Run: headless pygame with SDL's dummy video driver; simulated clock (each Clock.tick advances the game by its frame time, no real sleeping); random seed 0; keys injected as events and as key.get_pressed() state; no mouse input.
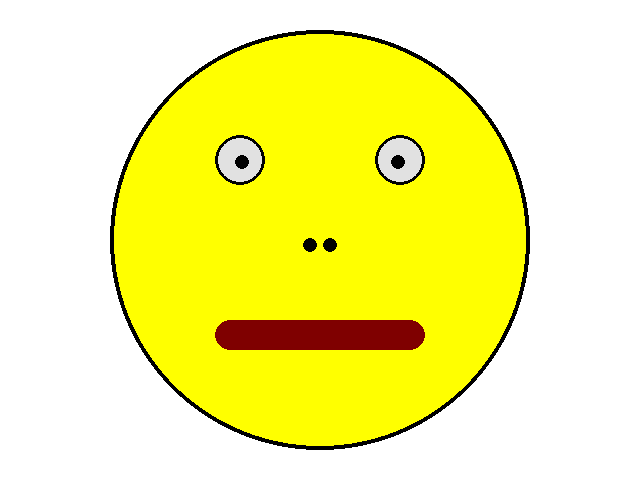
Frame 1 of 4 · flips 1–60 · no input
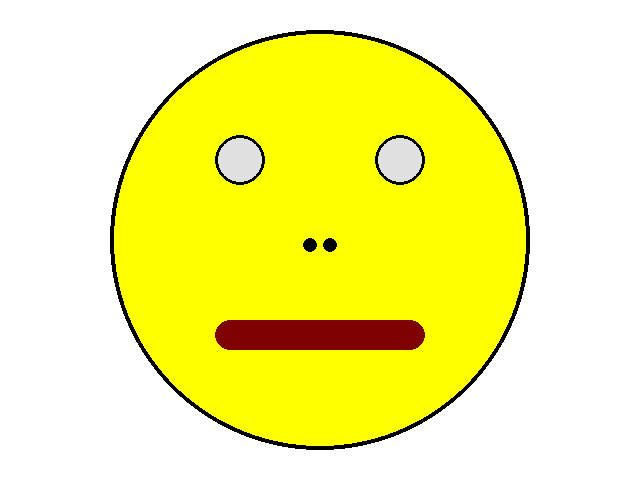
Frame 2 of 4 · flips 61–180 · tapped SPACE, RETURN · held RIGHT (→), D
Frame 3 of 4 · flips 181–300 · held DOWN (↓), S · screen unchanged from frame 2, image omitted
Frame 4 of 4 · flips 301–420 · held LEFT (←), A, UP (↑), W · screen same as frame 1, image omitted

The pygame program that drew these frames:

import pygame
import sys


def main():
    pygame.init()
    pygame.display.set_caption("Moving Smile")
    screen = pygame.display.set_mode((640, 480))
    eye_x_delta = 0
    eye_y_delta = 0
    clock = pygame.time.Clock()
    while True:
        # DONE 4: Set the clock speed to 60 fps
        clock.tick(60)
        for event in pygame.event.get():
            if event.type == pygame.QUIT:
                sys.exit()
            if event.type == pygame.KEYDOWN:
                pressedKeys = pygame.key.get_pressed()
                if pressedKeys[pygame.K_UP]:
                    #print("You pressed the Up arrow")
                    eye_y_delta -= 0
                if pressedKeys[pygame.K_DOWN]:
                    #print("You pressed the Down arrow")
                    eye_y_delta += 0
                if pressedKeys[pygame.K_LEFT]:
                    #print("You pressed the Left arrow")
                    eye_x_delta -= 0
                if pressedKeys[pygame.K_RIGHT]:
                    #print("You pressed the Right arrow")
                    eye_x_delta += 0

            # DONE 3: Make the eye pupils move with Up, Down, Left, and Right keys
        pressedKeys = pygame.key.get_pressed()
        if pressedKeys[pygame.K_UP]:
            print("You pressed the Up arrow")
            eye_y_delta -= 5
        if pressedKeys[pygame.K_DOWN]:
            print("You pressed the Down arrow")
            eye_y_delta += 5
        if pressedKeys[pygame.K_LEFT]:
            print("You pressed the Left arrow")
            eye_x_delta -= 5
        if pressedKeys[pygame.K_RIGHT]:
            print("You pressed the Right arrow")
            eye_x_delta += 5
        screen.fill((255, 255, 255))  # white

        # API --> pygame.draw.circle(screen, color, (x, y), radius, thickness)

        pygame.draw.circle(screen, (255, 255, 0), (320, 240), 210)  # yellow circle
        pygame.draw.circle(screen, (0, 0, 0), (320, 240), 210, 4)  # black outline

        pygame.draw.circle(screen, (225, 225, 225), (240, 160), 25)  # white eye
        pygame.draw.circle(screen, (0, 0, 0), (240, 160), 25, 3)  # black outline
        pygame.draw.circle(screen, (0, 0, 0), (242 + eye_x_delta, 162 + eye_y_delta), 7)  # black pupil


        pygame.draw.circle(screen, (225, 225, 225), (400, 160), 25)  # white eye
        pygame.draw.circle(screen, (0, 0, 0), (400, 160), 25, 3)  # black outline
        pygame.draw.circle(screen, (0, 0, 0), (398 + eye_x_delta, 162 + eye_y_delta), 7)  # black pupil

        # DONE 1: Draw a nose
        pygame.draw.circle(screen, (0,0,0), (310,245), 7)
        pygame.draw.circle(screen, (0, 0, 0), (330, 245), 7)
        # Suggestion: color (80,0,0) location (320,245), radius 10
        # API --> pygame.draw.circle(screen, (r,g,b), (x, y), radius, thickness)

        # DONE 2: Draw a mouth
        pygame.draw.rect(screen, (127,0,0), (230,320, 180, 30))
        pygame.draw.circle(screen, (127, 0, 0), (410, 335), 15)
        pygame.draw.circle(screen, (127, 0, 0), (230, 335), 15)
        # Suggestion: color (0,0,0), x 230, y 320, width 180, height 30
        # API --> pygame.draw.rect(screen, (r,g,b), (x, y, width, height), thickness)

        pygame.display.update()


main()
